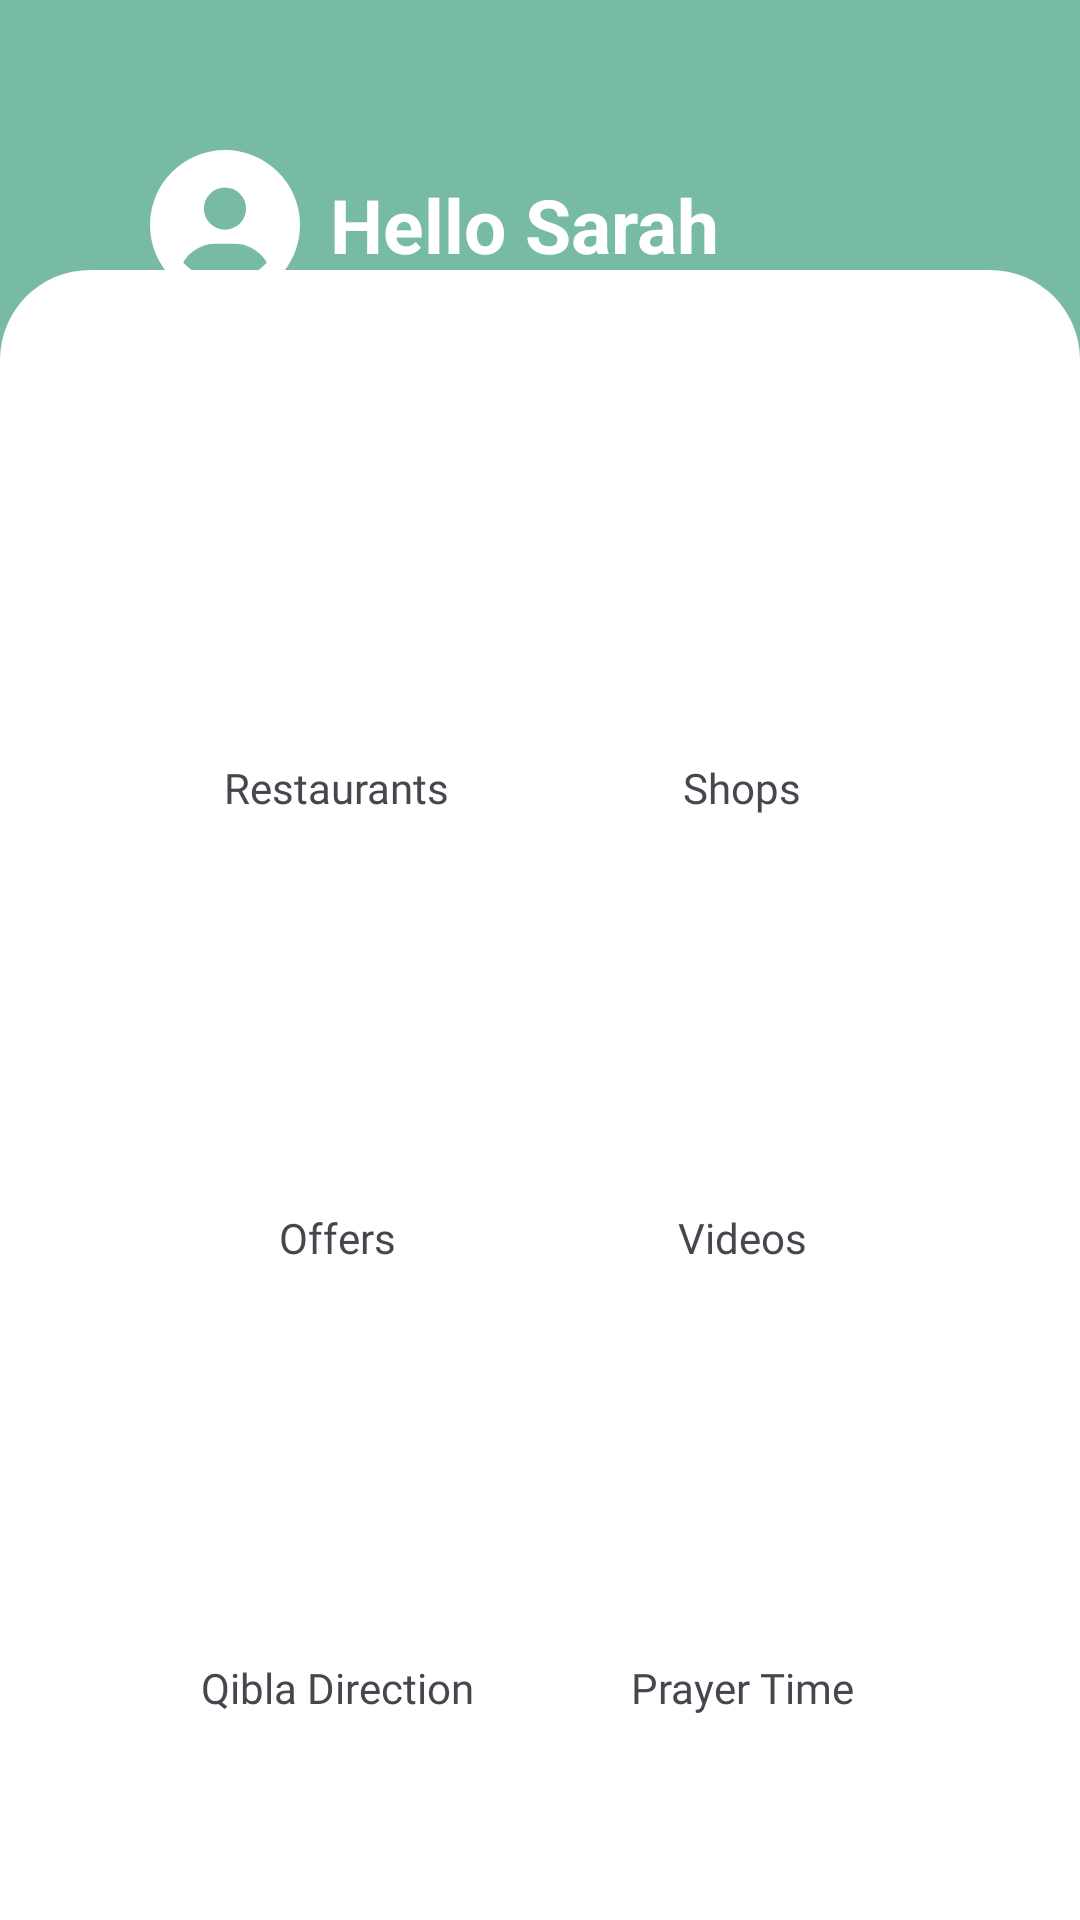

Write the Android layout XML for this screen, with the resource values it uses.
<!-- AndroidManifest.xml: application theme Theme.HalalZone -->
<!-- res/layout/fragment_user.xml -->
<?xml version="1.0" encoding="utf-8"?>
<FrameLayout xmlns:android="http://schemas.android.com/apk/res/android"
    xmlns:app="http://schemas.android.com/apk/res-auto"
    xmlns:tools="http://schemas.android.com/tools"
    android:layout_width="match_parent"
    android:layout_height="match_parent"
    android:background="@color/secondary"
    tools:context=".UserFragment">

    <RelativeLayout
        android:layout_width="match_parent"
        android:background="@color/secondary"
        android:layout_height="match_parent"
        >
        <LinearLayout
            android:layout_width="match_parent"
            android:layout_height="wrap_content"
            android:orientation="vertical"
            android:padding="50dp"
            android:gravity=""
            >

            <LinearLayout
                android:layout_width="wrap_content"
                android:layout_height="wrap_content"
                android:gravity="center"
                android:orientation="horizontal">
                <ImageView
                    android:layout_width="50dp"
                    android:layout_height="50dp"
                    android:src="@drawable/circle_user_solid" />

                <TextView
                    android:id="@+id/textView3"
                    android:layout_gravity="center"
                    android:layout_width="wrap_content"
                    android:layout_height="wrap_content"
                    android:textColor="@color/white"
                    android:textSize="25sp"
                    android:textStyle="bold"
                    android:paddingStart="10dp"
                    android:text="Hello Sarah"
                    tools:ignore="HardcodedText,RtlSymmetry" />

            </LinearLayout>


            <LinearLayout
                android:paddingTop="10dp"
                android:layout_width="match_parent"
                android:layout_height="match_parent"
                android:gravity="center">

                <include layout="@layout/edit_text_search"/>
            </LinearLayout>


        </LinearLayout>

        <LinearLayout
            android:layout_width="match_parent"
            android:layout_height="550dp"
            android:orientation="vertical"
            android:padding="45dp"
            android:background="@drawable/rounded_top"
            android:layout_alignParentBottom="true">





                <LinearLayout
                    android:layout_width="match_parent"
                    android:layout_height="150dp"
                    android:gravity="center"
                    android:orientation="horizontal">

                    <LinearLayout
                        android:id="@+id/_RESTAURANT_CARD"
                        android:layout_width="0dp"
                        android:layout_height="match_parent"
                        android:layout_weight="1"
                        android:orientation="vertical"
                        android:gravity="center"
                        >

                        <LinearLayout
                            android:layout_width="100dp"
                            android:layout_height="100dp"
                            android:padding="20dp"
                            android:gravity="center"
                            android:background="@drawable/rounded_box">
                            <ImageView
                                android:layout_width="match_parent"
                                android:gravity="center"
                                android:layout_height="match_parent"
                                app:srcCompat="@drawable/utensils_solid" />

                        </LinearLayout>

                        <TextView
                            android:paddingTop="5dp"
                            android:layout_width="wrap_content"
                            android:layout_height="wrap_content"
                            android:fontFamily="@font/poppins_bold"
                            android:text="@string/restaurants" />

                    </LinearLayout>
                    <LinearLayout
                        android:id="@+id/_SHOP_CARD"
                        android:layout_width="0dp"
                        android:layout_height="match_parent"
                        android:layout_weight="1"
                        android:orientation="vertical"
                        android:gravity="center"
                        >

                        <LinearLayout
                            android:layout_width="100dp"
                            android:layout_height="100dp"
                            android:padding="20dp"
                            android:gravity="center"
                            android:background="@drawable/rounded_box">
                            <ImageView
                                android:layout_width="match_parent"
                                android:gravity="center"
                                android:layout_height="match_parent"
                                app:srcCompat="@drawable/store_solid" />

                        </LinearLayout>

                        <TextView
                            android:layout_width="wrap_content"
                            android:layout_height="wrap_content"
                            android:fontFamily="@font/poppins_bold"
                            android:paddingTop="5dp"
                            android:text="@string/shops" />

                    </LinearLayout>




                </LinearLayout>




                <LinearLayout
                    android:layout_width="match_parent"
                    android:layout_height="150dp"
                    android:gravity="center"
                    android:orientation="horizontal">

                    <LinearLayout
                        android:id="@+id/_OFFER_CARD"
                        android:layout_width="0dp"
                        android:layout_height="match_parent"
                        android:layout_weight="1"
                        android:orientation="vertical"
                        android:gravity="center"
                        >

                        <LinearLayout
                            android:layout_width="100dp"
                            android:layout_height="100dp"
                            android:padding="20dp"
                            android:gravity="center"
                            android:background="@drawable/rounded_box">
                            <ImageView
                                android:layout_width="match_parent"
                                android:gravity="center"
                                android:layout_height="match_parent"
                                app:srcCompat="@drawable/tag_solid" />

                        </LinearLayout>

                        <TextView
                            android:paddingTop="5dp"
                            android:layout_width="wrap_content"
                            android:layout_height="wrap_content"
                            android:fontFamily="@font/poppins_bold"
                            android:text="@string/Offers" />

                    </LinearLayout>
                    <LinearLayout
                        android:id="@+id/_VIDEOS_CARD"
                        android:layout_width="0dp"
                        android:layout_height="match_parent"
                        android:layout_weight="1"
                        android:orientation="vertical"
                        android:gravity="center"
                        >

                        <LinearLayout
                            android:layout_width="100dp"
                            android:layout_height="100dp"
                            android:padding="20dp"
                            android:gravity="center"
                            android:background="@drawable/rounded_box">
                            <ImageView
                                android:layout_width="match_parent"
                                android:gravity="center"
                                android:layout_height="match_parent"
                                app:srcCompat="@drawable/tv_solid" />

                        </LinearLayout>

                        <TextView
                            android:layout_width="wrap_content"
                            android:layout_height="wrap_content"
                            android:fontFamily="@font/poppins_bold"
                            android:paddingTop="5dp"
                            android:text="@string/Videos" />

                    </LinearLayout>




                </LinearLayout>




                <LinearLayout
                    android:layout_width="match_parent"
                    android:layout_height="150dp"
                    android:gravity="center"
                    android:orientation="horizontal">

                    <LinearLayout
                        android:id="@+id/_QIBLA_CARD"
                        android:layout_width="0dp"
                        android:layout_height="match_parent"
                        android:layout_weight="1"
                        android:orientation="vertical"
                        android:gravity="center"
                        >

                        <LinearLayout
                            android:layout_width="100dp"
                            android:layout_height="100dp"
                            android:padding="20dp"
                            android:gravity="center"
                            android:background="@drawable/rounded_box">
                            <ImageView
                                android:layout_width="match_parent"
                                android:gravity="center"
                                android:layout_height="match_parent"
                                app:srcCompat="@drawable/compass_solid" />

                        </LinearLayout>

                        <TextView
                            android:paddingTop="5dp"
                            android:layout_width="wrap_content"
                            android:layout_height="wrap_content"
                            android:fontFamily="@font/poppins_bold"
                            android:text="@string/qibla_direction" />

                    </LinearLayout>
                    <LinearLayout
                        android:id="@+id/_PRAYER_CARD"
                        android:layout_width="0dp"
                        android:layout_height="match_parent"
                        android:layout_weight="1"
                        android:orientation="vertical"
                        android:gravity="center"
                        >

                        <LinearLayout
                            android:layout_width="100dp"
                            android:layout_height="100dp"
                            android:padding="20dp"
                            android:gravity="center"
                            android:background="@drawable/rounded_box">
                            <ImageView
                                android:layout_width="match_parent"
                                android:gravity="center"
                                android:layout_height="match_parent"
                                app:srcCompat="@drawable/mosque_solid" />

                        </LinearLayout>

                        <TextView
                            android:layout_width="wrap_content"
                            android:layout_height="wrap_content"
                            android:fontFamily="@font/poppins_bold"
                            android:paddingTop="5dp"
                            android:text="@string/prayer_time" />

                    </LinearLayout>




                </LinearLayout>






        </LinearLayout>




    </RelativeLayout>




</FrameLayout>
<!-- res/layout/edit_text_search.xml (included above) -->
<?xml version="1.0" encoding="utf-8"?>
<LinearLayout
    xmlns:android="http://schemas.android.com/apk/res/android"
    xmlns:app="http://schemas.android.com/apk/res-auto"
    android:layout_width="match_parent"
    android:layout_height="wrap_content"
    android:orientation="horizontal"
    android:background="@drawable/search_background"
    android:padding="10dp"
    android:gravity="center_vertical">

    
    <ImageView
        android:layout_width="24dp"
        android:layout_height="24dp"
        android:src="@drawable/magnifying_glass_solid__1_"
        android:padding="5dp"
        app:tint="#ADADAD" />

    
    <EditText
        android:id="@+id/searchEditText"
        android:layout_width="match_parent"
        android:layout_height="wrap_content"
        android:hint="Find restaurants and shops ?"
        android:textColor="@color/black"
        android:textSize="16sp"
        android:background="@null"
        android:paddingStart="10dp"
        android:inputType="text"/>
</LinearLayout>
<!-- resources referenced by this layout -->
<resources>
  <color name="black">#000000</color>
  <color name="secondary">#77BBA2</color>
  <color name="white">#FFFFFF</color>
  <!-- drawable circle_user_solid (drawable) -->
  <vector xmlns:android="http://schemas.android.com/apk/res/android"
      android:width="24dp"
      android:height="24dp"
      android:viewportWidth="512"
      android:viewportHeight="512">
    <path
        android:pathData="M399,384.2C376.9,345.8 335.4,320 288,320l-64,0c-47.4,0 -88.9,25.8 -111,64.2c35.2,39.2 86.2,63.8 143,63.8s107.8,-24.7 143,-63.8zM0,256a256,256 0,1 1,512 0A256,256 0,1 1,0 256zM256,272a72,72 0,1 0,0 -144,72 72,0 1,0 0,144z"
        android:fillColor="#ffffff"/>
  </vector>
  <!-- drawable magnifying_glass_solid__1_ (drawable) -->
  <vector xmlns:android="http://schemas.android.com/apk/res/android"
      android:width="512dp"
      android:height="512dp"
      android:viewportWidth="512"
      android:viewportHeight="512">
    <path
        android:pathData="M416,208c0,45.9 -14.9,88.3 -40,122.7L502.6,457.4c12.5,12.5 12.5,32.8 0,45.3s-32.8,12.5 -45.3,0L330.7,376c-34.4,25.2 -76.8,40 -122.7,40C93.1,416 0,322.9 0,208S93.1,0 208,0S416,93.1 416,208zM208,352a144,144 0,1 0,0 -288,144 144,0 1,0 0,288z"
        android:fillColor="#474747"/>
  </vector>
  <!-- drawable rounded_top (drawable) -->
  <?xml version="1.0" encoding="utf-8"?>
  <shape xmlns:android="http://schemas.android.com/apk/res/android"
      android:shape="rectangle">
  
      <corners android:topLeftRadius="30dp" android:topRightRadius="30dp"/>
      <solid android:color="@color/white"/>
  </shape>
  <!-- drawable search_background (drawable) -->
  <shape xmlns:android="http://schemas.android.com/apk/res/android"
      android:shape="rectangle">
      <solid android:color="@color/white"/>
      <corners android:radius="30dp"/>
      <stroke android:width="1dp" android:color="#E2E2E2"/>
  </shape>
  <!-- drawable tag_solid (drawable) -->
  <vector xmlns:android="http://schemas.android.com/apk/res/android"
      android:width="17.5dp"
      android:height="20dp"
      android:viewportWidth="448"
      android:viewportHeight="512">
    <path
        android:pathData="M0,80L0,229.5c0,17 6.7,33.3 18.7,45.3l176,176c25,25 65.5,25 90.5,0L418.7,317.3c25,-25 25,-65.5 0,-90.5l-176,-176c-12,-12 -28.3,-18.7 -45.3,-18.7L48,32C21.5,32 0,53.5 0,80zM112,112a32,32 0,1 1,0 64,32 32,0 1,1 0,-64z"
        android:fillColor="#ffffff"/>
  </vector>
  <!-- drawable tv_solid (drawable) -->
  <vector xmlns:android="http://schemas.android.com/apk/res/android"
      android:width="25dp"
      android:height="20dp"
      android:viewportWidth="640"
      android:viewportHeight="512">
    <path
        android:pathData="M64,64l0,288 512,0 0,-288L64,64zM0,64C0,28.7 28.7,0 64,0L576,0c35.3,0 64,28.7 64,64l0,288c0,35.3 -28.7,64 -64,64L64,416c-35.3,0 -64,-28.7 -64,-64L0,64zM128,448l384,0c17.7,0 32,14.3 32,32s-14.3,32 -32,32l-384,0c-17.7,0 -32,-14.3 -32,-32s14.3,-32 32,-32z"
        android:fillColor="#ffffff"/>
  </vector>
  <string name="Offers">Offers</string>
  <string name="Videos">Videos</string>
  <string name="prayer_time">Prayer Time</string>
  <string name="qibla_direction">Qibla Direction</string>
  <string name="restaurants">Restaurants</string>
  <string name="shops">Shops</string>
  <style name="Theme.HalalZone" parent="Base.Theme.HalalZone">
          
          <item name="android:navigationBarColor">@android:color/transparent</item>
          <item name="android:statusBarColor">@android:color/transparent</item>
          <item name="android:windowLightStatusBar">?attr/isLightTheme</item>
      </style>
  <style name="Base.Theme.HalalZone" parent="Theme.Material3.DayNight.NoActionBar">
          
          
          <item name="colorOnPrimary">@color/white</item>
          <item name="colorOnSecondary">@color/black</item>
          
      </style>
</resources>
